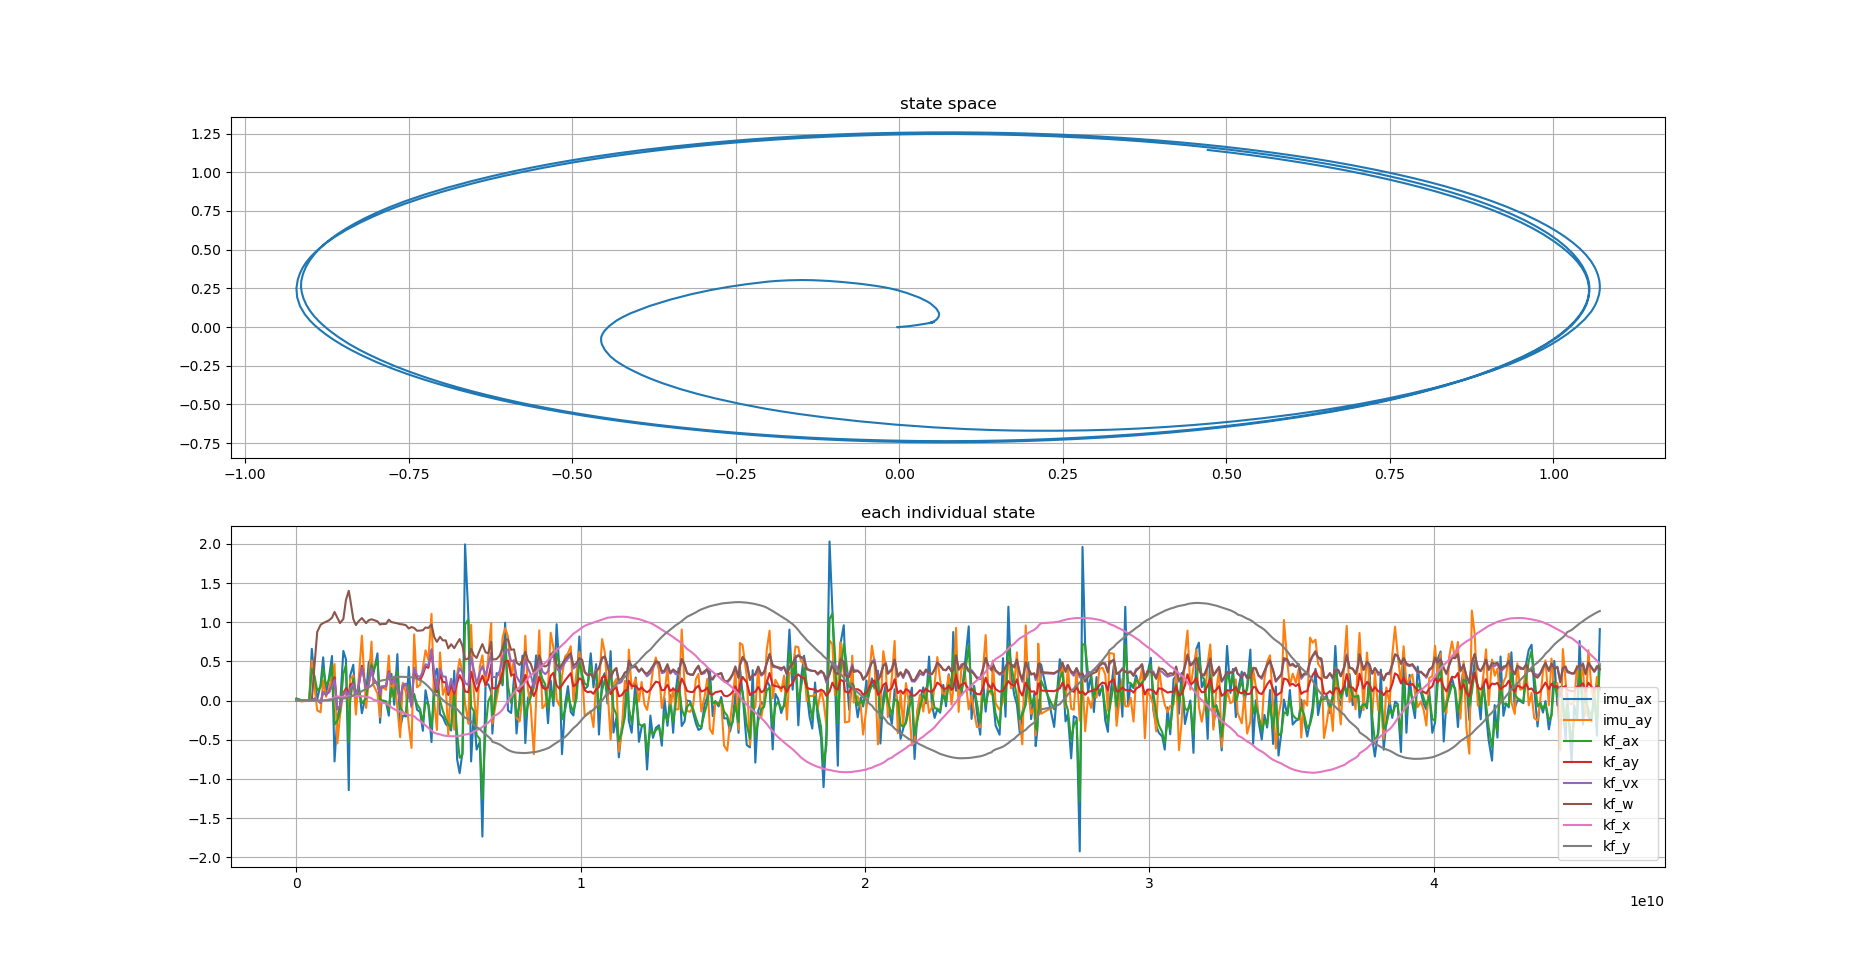

Values plotted in this chart, from the file beside it:
imu_ax, imu_ay, kf_ax, kf_ay, kf_vx, kf_w, kf_x, kf_y, stamp, 
-0.00797, -0.006431, -0.005311, 1.572831924978506e-15, -8.836289467145495e-05, -1.7799687649736974e-11, 8.836289467145494e-06, 0.0, 1794254134672412333, 
0.02831, 0.0143, 0.0157, -1.0649531789063621e-10, 0.0001348, -7.898525342222201e-07, -1.3482936811308843e-05, 1.395876075961537e-13, 1794254134721059035, 
0.01371, -0.001303, 0.01445, -2.565906632274376e-10, 0.0006264, -4.09654653785827e-07, -6.263574438241697e-05, 1.492948333360313e-12, 1794254134812222752, 
-0.001658, -0.01101, 0.004475, -2.990234063706825e-09, 0.0006188, -4.8323385785478925e-06, -6.187909349424362e-05, -6.632805437043173e-12, 1794254134907139339, 
-0.005656, -0.002638, -0.001794, -8.550584098218048e-10, 0.0002995, -2.8547595450332794e-06, -2.995020046896445e-05, -1.823143605631773e-11, 1794254135068029116, 
0.001756, 0.0005651, 0.0003978, -8.191502274919752e-11, 8.309260359274441e-05, -9.85828090676777e-07, -8.30759303106272e-06, -3.473766250132324e-11, 1794254135172063706, 
0.6604, 0.5113, 0.4081, 1.8401052435175617e-07, 0.007109, 2.588314674559682e-05, -0.0006915, 3.8113610711458085e-10, 1794254135262101699, 
0.2389, 0.1534, 0.3033, 0.01319, 0.02759, 0.4782, -0.0009435, 8.164911246882691e-06, 1794254135362512947, 
0.01887, -0.1262, 0.1267, 0.003097, 0.003529, 0.8775, -0.001048, 6.249046844053887e-05, 1794254135453187907, 
0.204, -0.1487, 0.1736, -0.02957, -0.03056, 0.9677, -0.003484, -9.143673143962523e-05, 1794254135572062702, 
0.5521, 0.2604, 0.4097, 0.1112, 0.1124, 0.9899, -0.001354, 0.0001157, 1794254135661050924, 
0.06872, 0.04845, 0.1977, 0.07807, 0.07761, 1.006, 0.006887, 0.002704, 1794254135761391256, 
0.303, 0.1566, 0.2629, 0.1107, 0.1079, 1.026, 0.01429, 0.00578, 1794254135872345887, 
0.5692, 0.3105, 0.4531, 0.1977, 0.1868, 1.058, 0.02517, 0.01163, 1794254135972210875, 
-0.7767, 0.4662, -0.3057, 0.2982, 0.2634, 1.132, 0.04241, 0.02328, 1794254136061227887, 
-0.2117, -0.5472, -0.2542, -0.1122, -0.106, 1.058, 0.05319, 0.0331, 1794254136160942193, 
-0.08173, -0.1975, -0.1466, -0.06976, -0.0705, 0.9895, 0.04758, 0.02694, 1794254136252638139, 
0.6345, 0.1191, 0.3388, 0.07798, 0.07485, 1.042, 0.04629, 0.02505, 1794254136372075527, 
0.5264, 0.09462, 0.4549, 0.1592, 0.1239, 1.284, 0.05042, 0.03194, 1794254136463211068, 
-1.144, -0.08169, -0.5347, 0.07157, 0.05104, 1.402, 0.05435, 0.04069, 1794254136562526755, 
0.3181, 0.2714, -0.005006, 0.2021, 0.1557, 1.298, 0.05725, 0.04971, 1794254136612057698, 
0.4581, 0.3236, 0.2821, 0.2232, 0.2142, 1.042, 0.06017, 0.06674, 1794254136721629800, 
-0.06233, -0.1792, 0.06585, 0.06184, 0.06414, 0.9642, 0.06085, 0.08355, 1794254136812085925, 
0.205, 0.2726, 0.154, 0.1888, 0.1861, 1.015, 0.06038, 0.09349, 1794254136912074846, 
-0.1614, 0.8287, -0.0365, 0.4438, 0.421, 1.054, 0.05653, 0.1199, 1794254137022885856, 
0.08235, -0.09401, 0.0318, 0.1514, 0.1531, 0.9886, 0.04795, 0.1515, 1794254137172241474, 
0.4811, 0.2288, 0.3101, 0.2072, 0.202, 1.026, 0.0422, 0.1667, 1794254137262078197, 
0.548, 0.7537, 0.4605, 0.4311, 0.4153, 1.038, 0.03059, 0.1906, 1794254137361740635, 
0.3306, 0.2023, 0.3767, 0.285, 0.2763, 1.032, 0.0117, 0.2201, 1794254137421922343, 
0.6031, 0.09122, 0.5144, 0.2065, 0.2042, 1.011, -0.003012, 0.2385, 1794254137572101426, 
-0.2842, -0.2117, 0.01786, 0.07465, 0.07691, 0.9707, -0.01353, 0.2491, 1794254137663077515, 
-0.005666, 0.1811, 0.005227, 0.1734, 0.1774, 0.9773, -0.02206, 0.2565, 1794254137714467650, 
-0.01898, 0.1383, -0.00951, 0.1853, 0.1891, 0.9798, -0.037, 0.2668, 1794254137874341977, 
-0.193, 0.5745, -0.1195, 0.3722, 0.3601, 1.034, -0.05901, 0.2793, 1794254137970258743, 
0.3419, 0.05087, 0.1629, 0.2168, 0.2162, 1.003, -0.08737, 0.2912, 1794254138062119824, 
-0.05407, 0.3085, 0.02975, 0.2744, 0.2758, 0.9948, -0.1097, 0.2983, 1794254138160863015, 
0.5935, -0.09399, 0.3755, 0.1558, 0.1579, 0.9864, -0.132, 0.3027, 1794254138272087958, 
-0.3534, -0.4675, -0.07831, -0.001716, -0.001758, 0.9762, -0.1412, 0.3035, 1794254138369312358, 
-0.1908, 0.2278, -0.1438, 0.1941, 0.1996, 0.9726, -0.1489, 0.3038, 1794254138462095028, 
-0.2031, 0.1052, -0.1798, 0.2095, 0.2177, 0.9621, -0.1701, 0.3019, 1794254138572759206, 
0.4312, -0.3107, 0.1951, 0.071, 0.07712, 0.9206, -0.1865, 0.2986, 1794254138672102731, 
-0.08318, -0.604, 0.02028, -0.05709, -0.06081, 0.9389, -0.1883, 0.2979, 1794254138769094221, 
0.0851, 0.8454, 0.0694, 0.3909, 0.4214, 0.9277, -0.2, 0.2939, 1794254138862269174, 
-0.1157, 0.1685, -0.04702, 0.2826, 0.3169, 0.8918, -0.234, 0.2767, 1794254138963091116, 
-0.1476, 0.202, -0.1093, 0.2698, 0.3018, 0.8941, -0.2606, 0.2601, 1794254139072263982, 
-0.3861, 0.417, -0.2787, 0.3323, 0.37, 0.8981, -0.2875, 0.2399, 1794254139168239294, 
0.1318, 0.6425, -0.0229, 0.4329, 0.4637, 0.9334, -0.3181, 0.2123, 1794254139262098670, 
-0.05832, 0.521, -0.04497, 0.4185, 0.451, 0.9278, -0.3492, 0.1784, 1794254139362491057, 
-0.5299, 1.108, -0.3404, 0.6374, 0.6557, 0.9721, -0.3819, 0.1359, 1794254139472407604, 
0.3035, -0.005077, 0.0519, 0.2822, 0.3477, 0.8116, -0.411, 0.08873, 1794254139567663771, 
0.4073, -0.375, 0.2673, 0.1064, 0.1419, 0.7499, -0.4227, 0.06479, 1794254139662592023, 
-0.1739, 0.6146, -0.0006455, 0.331, 0.4066, 0.8141, -0.4321, 0.04255, 1794254139772405200, 
-0.2114, 0.07455, -0.1326, 0.2364, 0.3077, 0.7683, -0.4432, 0.007425, 1794254139872201996, 
-0.2983, 0.1804, -0.2347, 0.2346, 0.3051, 0.769, -0.4504, -0.02316, 1794254139973532379, 
-0.3342, -0.4384, -0.2994, 0.07135, 0.107, 0.6669, -0.4539, -0.04658, 1794254140062674151, 
-0.3825, 0.2687, -0.347, 0.1997, 0.2776, 0.7194, -0.4557, -0.06578, 1794254140162462030, 
0.3806, -0.372, 0.1002, 0.0869, 0.1298, 0.6692, -0.4558, -0.0877, 1794254140272398043, 
-0.7493, 0.3324, -0.4213, 0.2258, 0.308, 0.7332, -0.4549, -0.1091, 1794254140372841210, 
-0.9264, 0.5288, -0.7305, 0.3251, 0.4136, 0.7861, -0.4503, -0.1468, 1794254140462286146, 
-0.6601, 0.3622, -0.6867, 0.2497, 0.3592, 0.6952, -0.4419, -0.1886, 1794254140562068584, 
... 398 more rows
